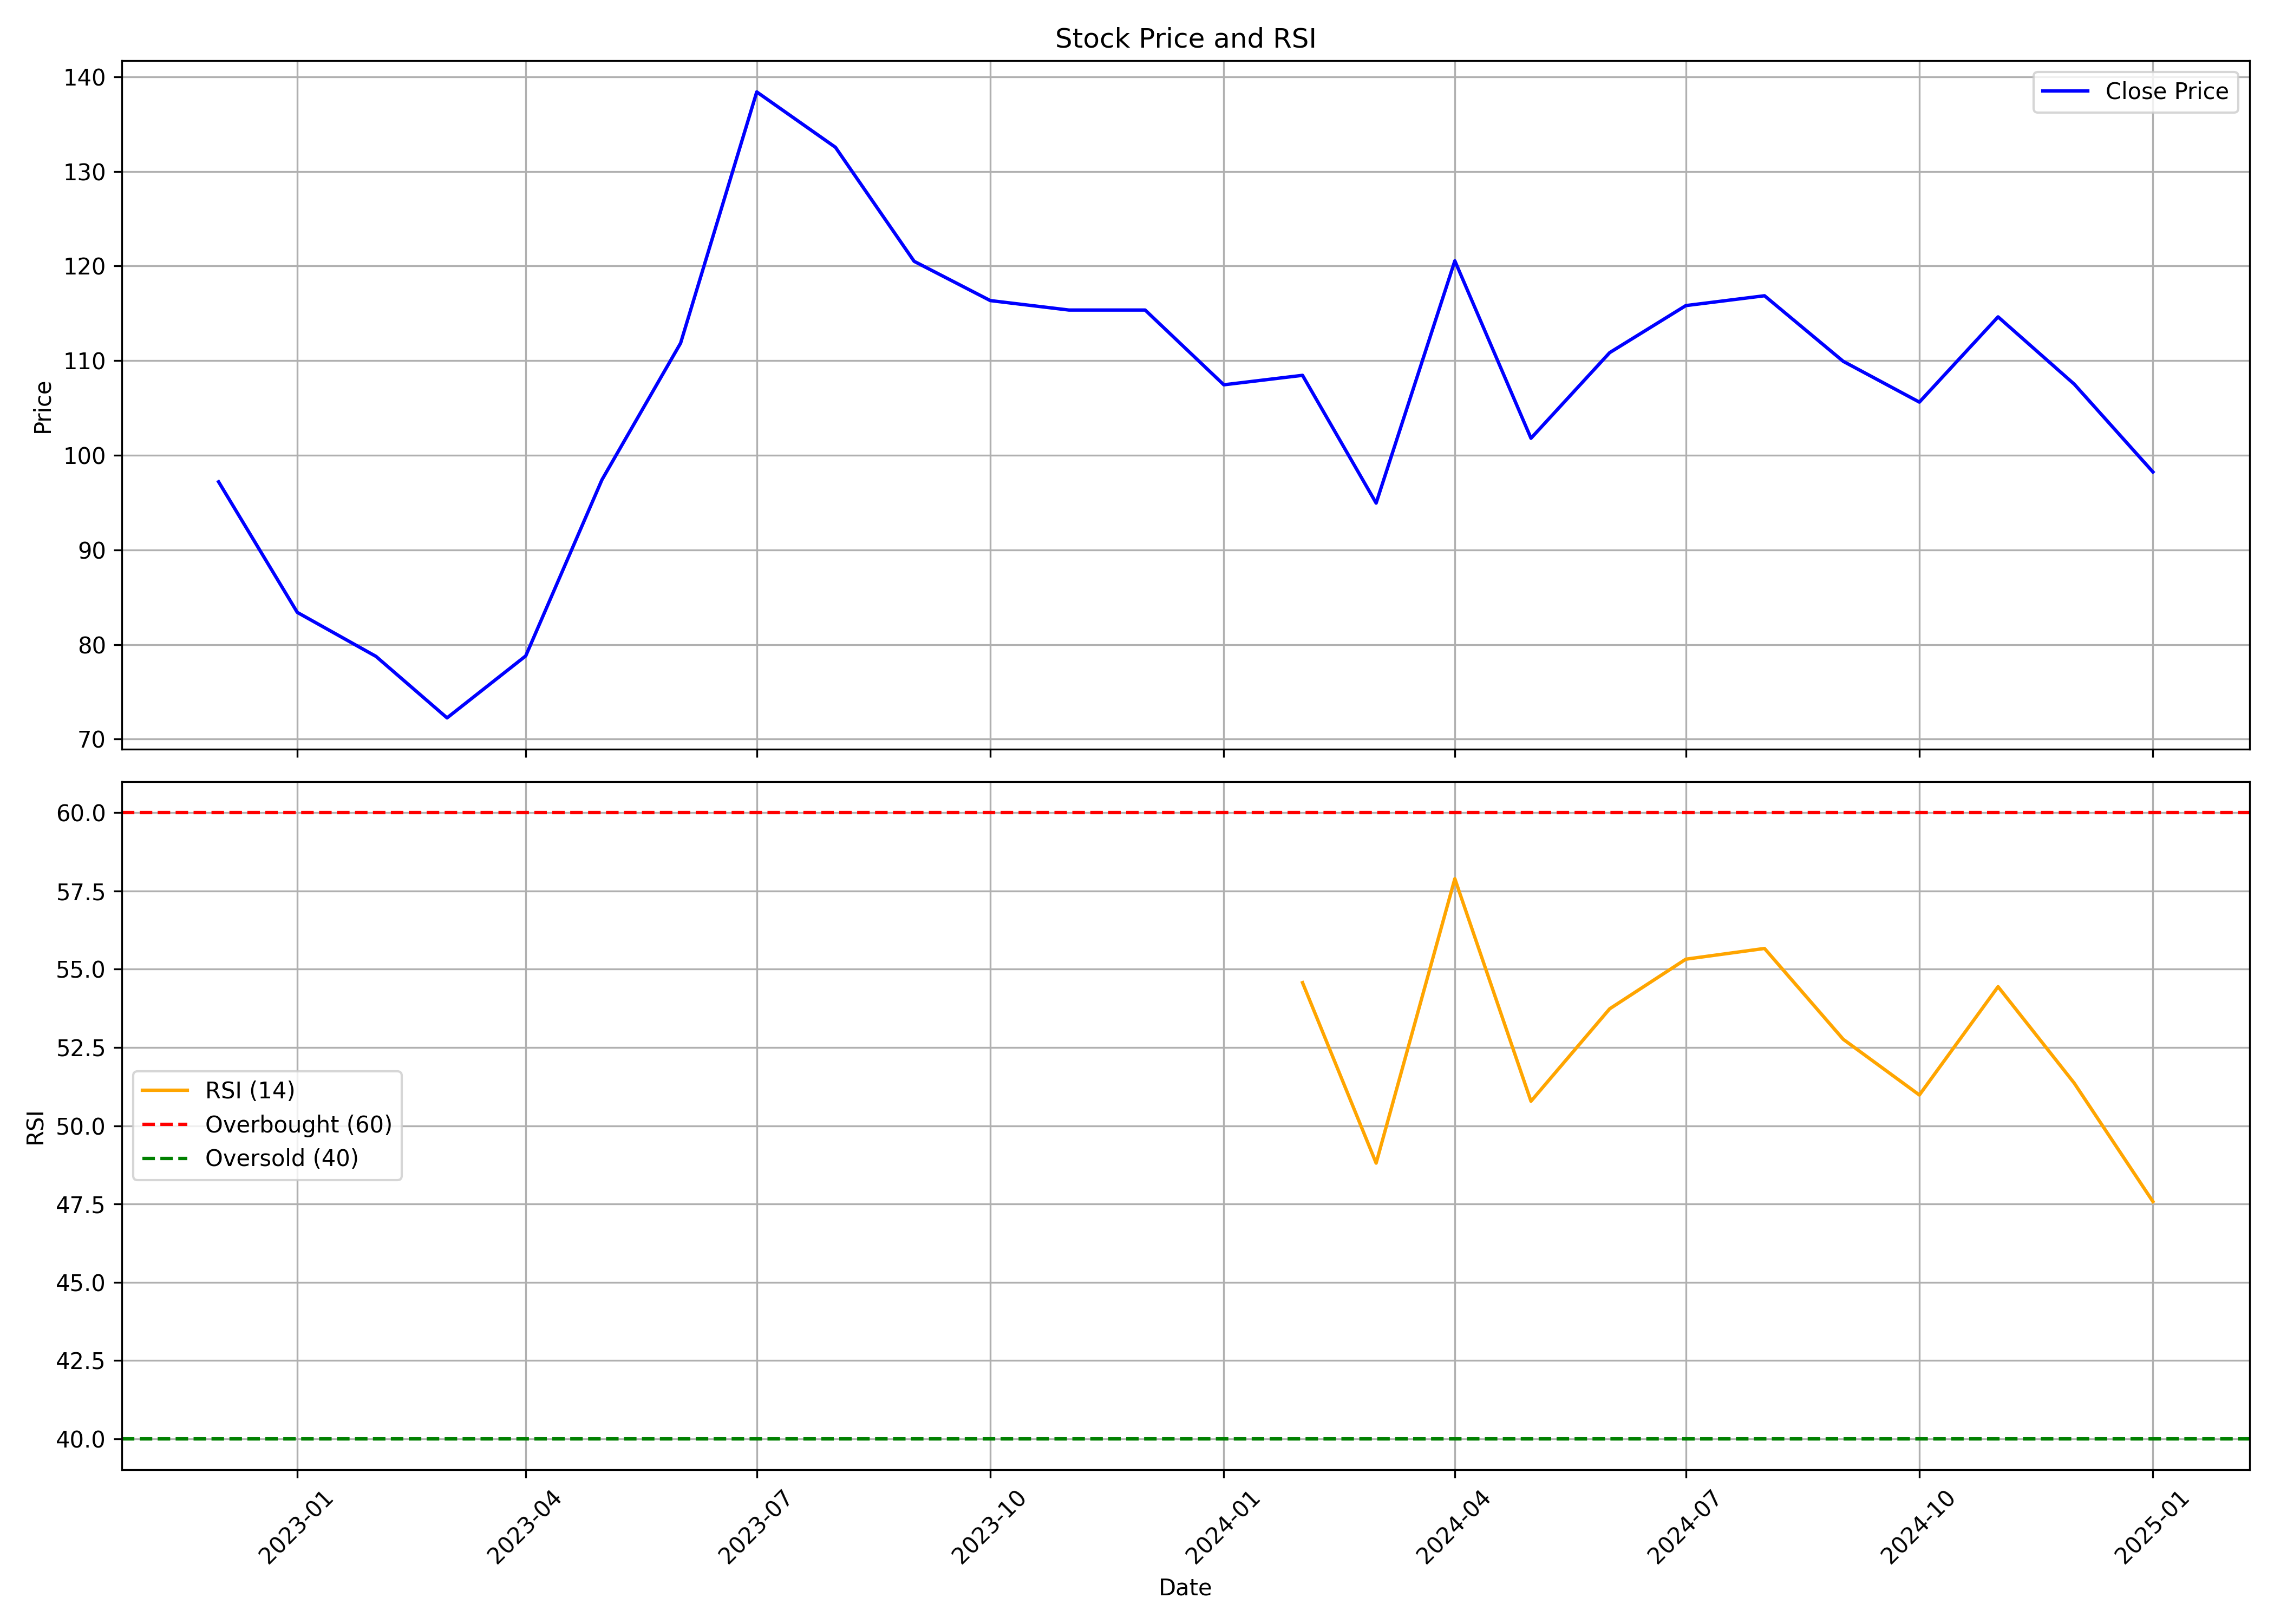

The data file committed next to this chart (first rows):
, Unnamed: 0.1, Unnamed: 0, date, symbol, open, high, low, close, volume, rsi
0, 0, 0, 2022-12-01, ZIMLAB, 101.7, 124.3, 97.15, 97.2, 1065064, 
1, 1, 1, 2023-01-01, ZIMLAB, 97.2, 102.2, 81.0, 83.4, 251528, 
2, 2, 2, 2023-02-01, ZIMLAB, 84.45, 86.6, 71.45, 78.75, 191128, 
3, 3, 3, 2023-03-01, ZIMLAB, 82.65, 88.2, 68.05, 72.25, 200993, 
4, 4, 4, 2023-04-01, ZIMLAB, 75.85, 89.4, 73.2, 78.8, 285069, 
5, 5, 5, 2023-05-01, ZIMLAB, 78.8, 108.3, 73.95, 97.4, 1302084, 
6, 6, 6, 2023-06-01, ZIMLAB, 100.0, 125.8, 97.6, 111.8, 16145812, 
7, 7, 7, 2023-07-01, ZIMLAB, 112.4, 145.9, 100.8, 138.4, 14001830, 
8, 8, 8, 2023-08-01, ZIMLAB, 139.4, 152.7, 108.7, 132.6, 16536446, 
9, 9, 9, 2023-09-01, ZIMLAB, 133.1, 133.1, 114.4, 120.5, 5411304, 
10, 10, 10, 2023-10-01, ZIMLAB, 120.5, 124.0, 108.1, 116.3, 3084033, 
11, 11, 11, 2023-11-01, ZIMLAB, 116.4, 128.8, 114.3, 115.3, 3844535, 
12, 12, 12, 2023-12-01, ZIMLAB, 116.8, 121.2, 108.0, 115.3, 4753201, 
13, 13, 13, 2024-01-01, ZIMLAB, 115.9, 123.8, 105.8, 107.4, 4217581, 
14, 14, 14, 2024-02-01, ZIMLAB, 108.4, 120.0, 100.7, 108.4, 4654345, 54.57
15, 15, 15, 2024-03-01, ZIMLAB, 108.4, 112.5, 89.5, 94.95, 3310886, 48.8
16, 16, 16, 2024-04-01, ZIMLAB, 95.45, 131.4, 91.85, 120.6, 14886294, 57.89
17, 17, 17, 2024-05-01, ZIMLAB, 120.6, 125.9, 101.1, 101.8, 5258621, 50.78
18, 18, 18, 2024-06-01, ZIMLAB, 103.2, 114.3, 92.4, 110.8, 4214440, 53.74
19, 19, 19, 2024-07-01, ZIMLAB, 111.0, 117.7, 103.6, 115.8, 4596603, 55.32
20, 20, 20, 2024-08-01, ZIMLAB, 116.5, 122.0, 105.0, 116.9, 4320773, 55.66
21, 21, 21, 2024-09-01, ZIMLAB, 119.0, 128.9, 105.2, 109.9, 6112438, 52.76
22, 22, 22, 2024-10-01, ZIMLAB, 110.5, 113.4, 99.73, 105.6, 1884123, 50.98
23, 23, 23, 2024-11-01, ZIMLAB, 105.9, 119.3, 100.0, 114.6, 2590766, 54.44
24, 24, 24, 2024-12-01, ZIMLAB, 117, 128.0, 106.1, 107.5, 5601056, 51.36
25, 25, 25, 2025-01-01, ZIMLAB, 108.0, 113, 96.25, 98.24, 1239951, 47.58
